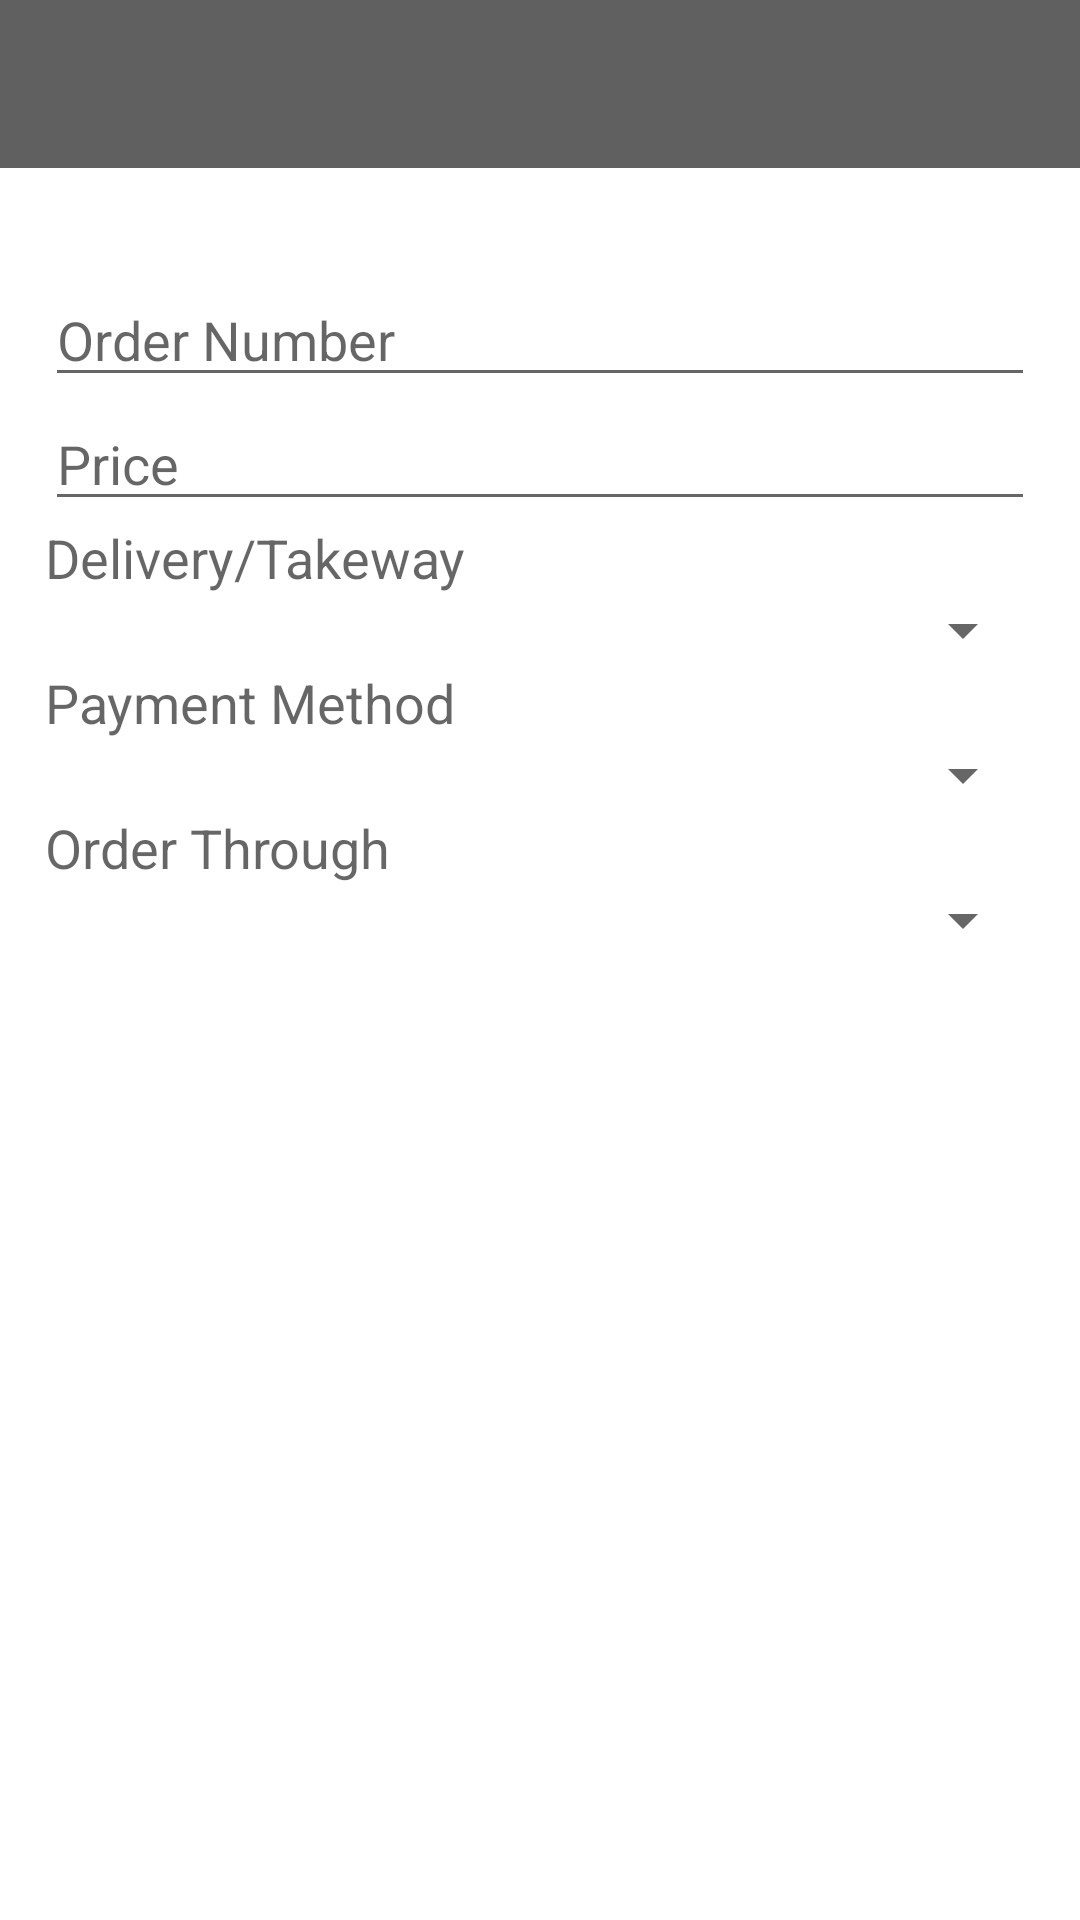

Android layout source for this screen:
<!-- AndroidManifest.xml: application theme Theme.AccountingApplication -->
<!-- res/layout/activity_add_order.xml -->
<?xml version="1.0" encoding="utf-8"?>
<LinearLayout xmlns:android="http://schemas.android.com/apk/res/android"
    xmlns:app="http://schemas.android.com/apk/res-auto"
    xmlns:tools="http://schemas.android.com/tools"
    android:layout_width="match_parent"
    android:layout_height="match_parent"
    android:orientation="vertical"
    tools:context=".ui.AddEditOrderActivity">

    <include
        android:id="@+id/addOrder_app_bar"
        layout="@layout/app_bar_layout" />

    <LinearLayout
        android:layout_width="match_parent"
        android:layout_height="match_parent"
        android:orientation="vertical"
        android:padding="15dp">

        <EditText
            android:id="@+id/edit_text_order_number"
            android:layout_width="match_parent"
            android:layout_height="wrap_content"
            android:layout_marginTop="20dp"
            android:hint="Order Number"
            android:inputType="number" />

        <EditText
            android:id="@+id/edit_text_price"
            android:layout_width="match_parent"
            android:layout_height="wrap_content"
            android:hint="Price"
            android:inputType="number" />

        <TextView
            android:layout_width="match_parent"
            android:layout_height="wrap_content"
            android:text="Delivery/Takeway"
            android:textAppearance="@style/TextAppearance.AppCompat.Medium" />

        <Spinner
            android:id="@+id/spinner_delivery"
            android:layout_width="match_parent"
            android:layout_height="wrap_content"/>

        <TextView
            android:layout_width="match_parent"
            android:layout_height="wrap_content"
            android:text="Payment Method"
            android:textAppearance="@style/TextAppearance.AppCompat.Medium" />

        <Spinner
            android:id="@+id/spinner_payment_method"
            android:layout_width="match_parent"
            android:layout_height="wrap_content" />

        <TextView
            android:layout_width="match_parent"
            android:layout_height="wrap_content"
            android:text="Order Through"
            android:textAppearance="@style/TextAppearance.AppCompat.Medium" />

        <Spinner
            android:id="@+id/spinner_orderThrough"
            android:layout_width="match_parent"
            android:layout_height="wrap_content" />

    </LinearLayout>
</LinearLayout>
<!-- res/layout/app_bar_layout.xml (included above) -->
<?xml version="1.0" encoding="utf-8"?>
<androidx.appcompat.widget.Toolbar xmlns:android="http://schemas.android.com/apk/res/android"
    android:layout_width="match_parent"
    android:layout_height="wrap_content"
    android:background="@color/grey"
    android:theme="@style/ThemeOverlay.AppCompat.Dark.ActionBar">

</androidx.appcompat.widget.Toolbar>
<!-- resources referenced by this layout -->
<resources>
  <color name="grey"> #606060</color>
  <style name="Theme.AccountingApplication" parent="Theme.MaterialComponents.Light.NoActionBar">
          
          <item name="colorPrimary">@color/colorPrimary</item>
          <item name="colorPrimaryVariant">@color/colorPrimaryVariant</item>
          <item name="colorOnPrimary">@color/colorOnPrimary</item>
          
          <item name="colorSecondary">@color/colorSecondary</item>
          <item name="colorSecondaryVariant">@color/colorSecondaryVariant</item>
          <item name="colorOnSecondary">@color/colorOnSecondary</item>
          
          <item name="android:statusBarColor" tools:targetApi="l">?attr/colorPrimary</item>
          
      </style>
  <color name="colorPrimary">#424242</color>
  <color name="colorPrimaryVariant">#3700B3</color>
  <color name="colorOnPrimary">#FFFFFF</color>
  <color name="colorSecondary">#03DAC6</color>
  <color name="colorSecondaryVariant">#03DAC6</color>
  <color name="colorOnSecondary">#000000</color>
</resources>
